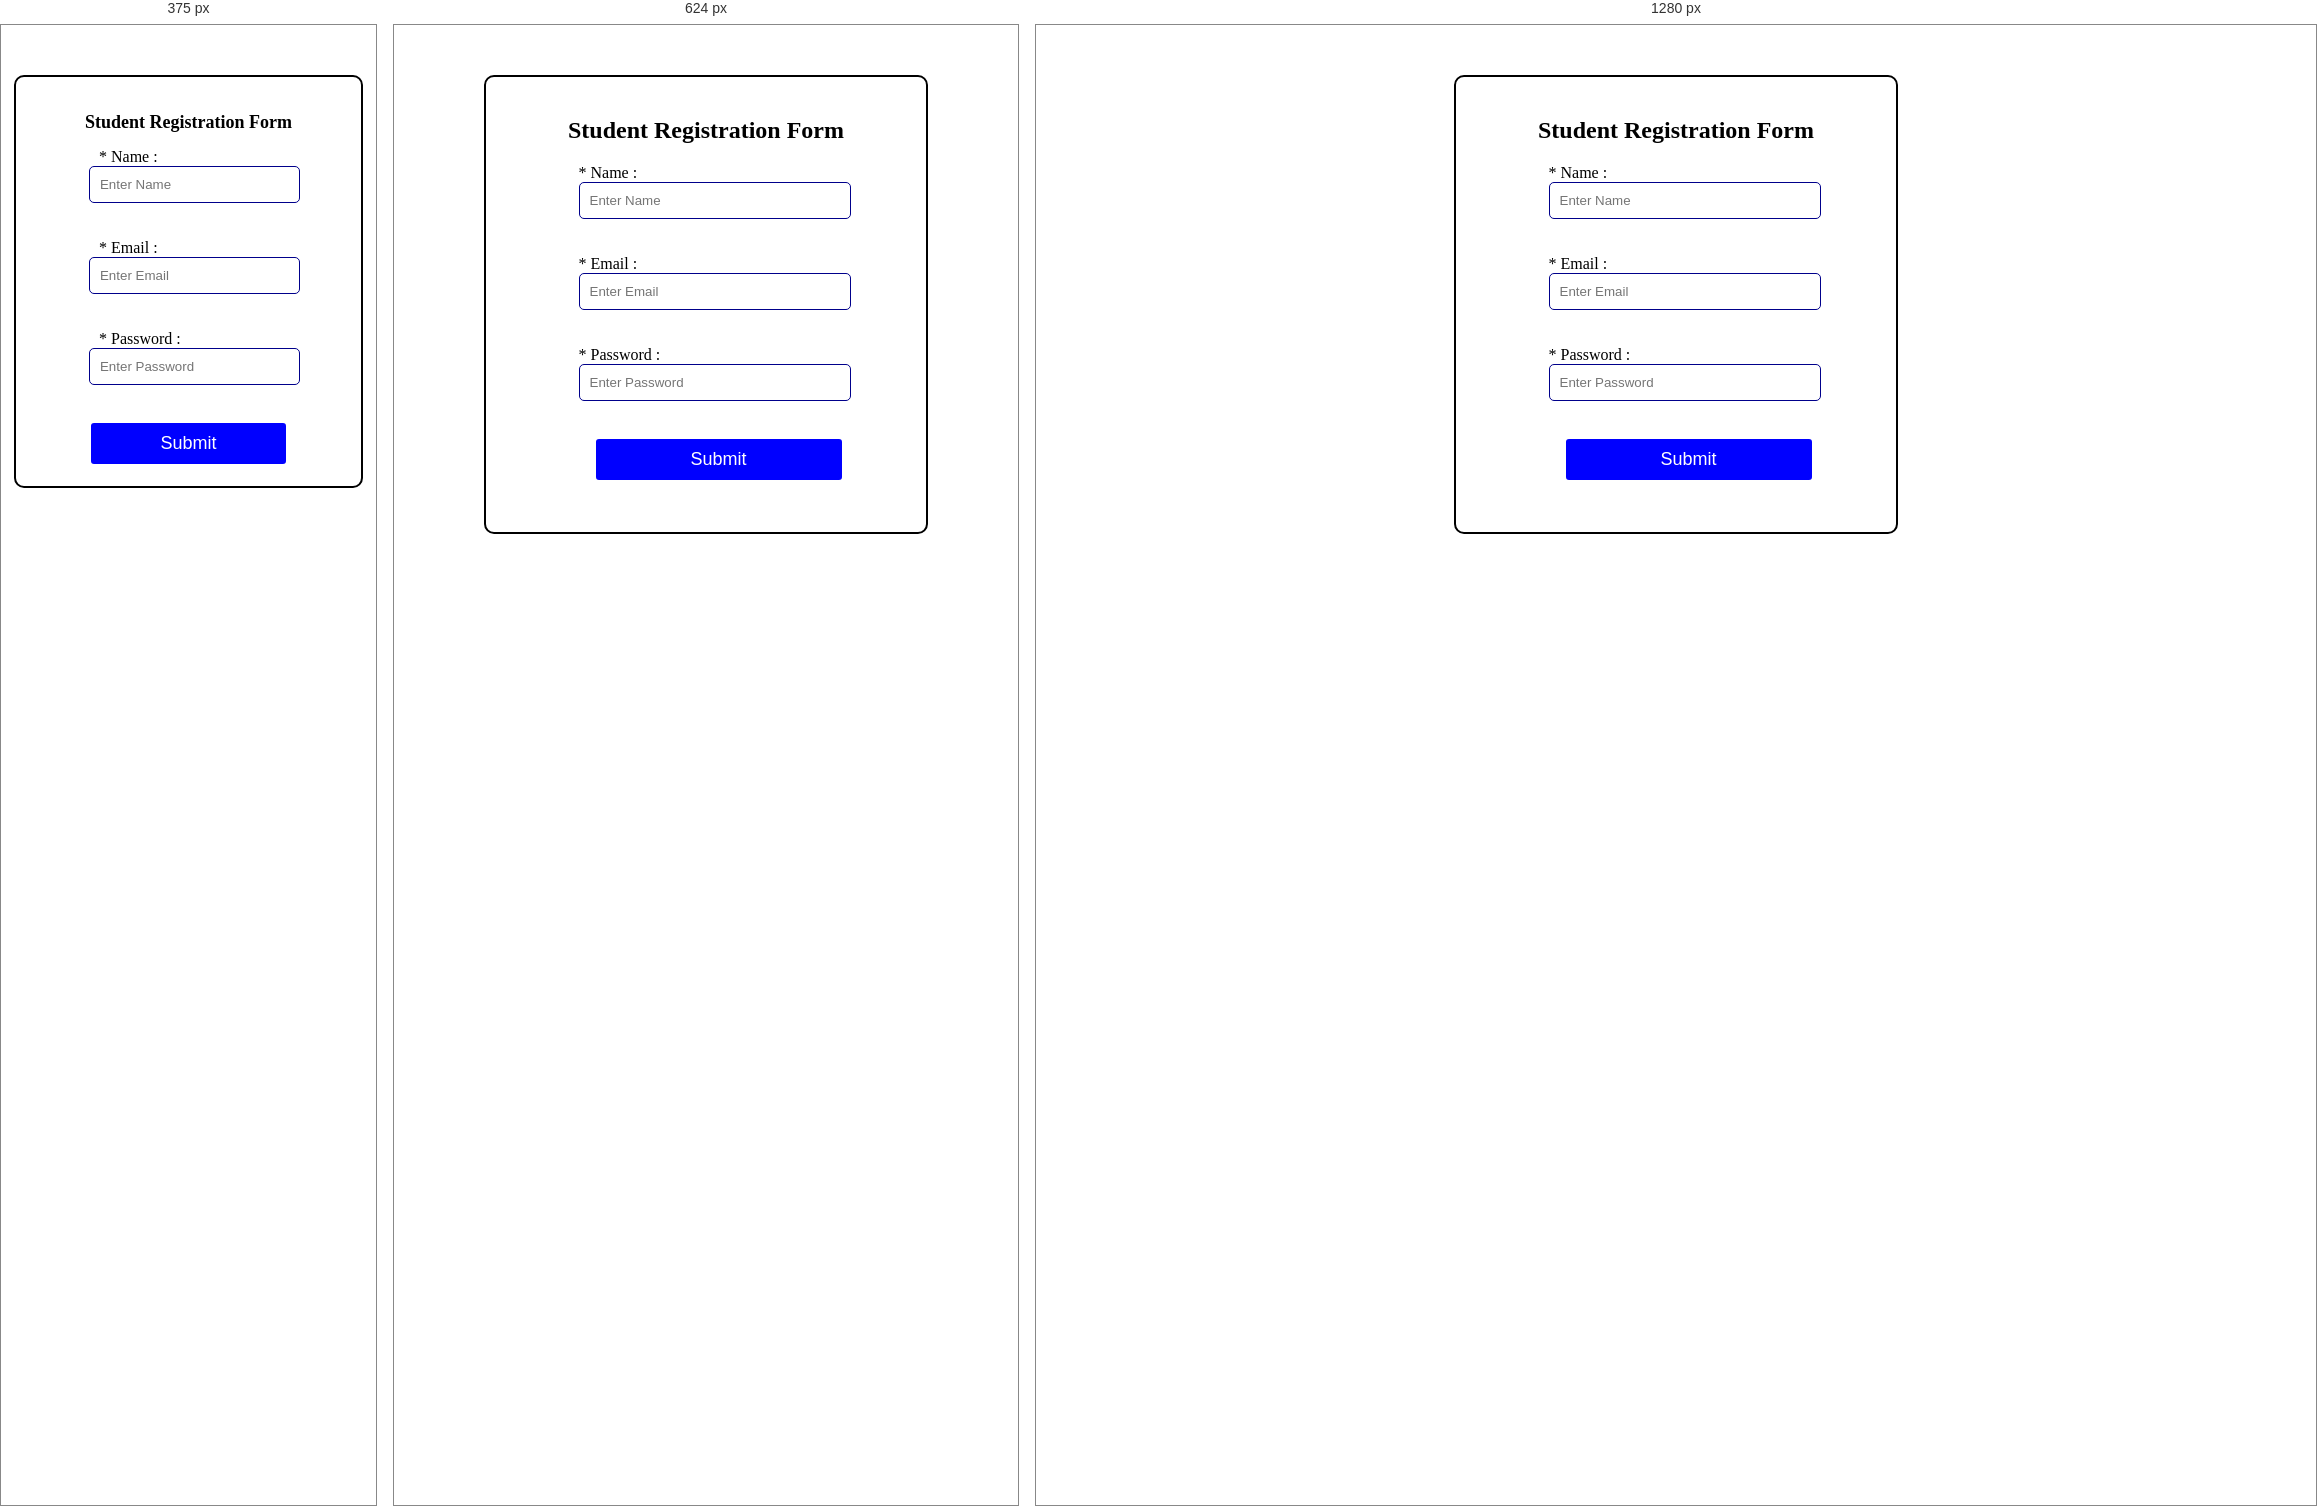
Rendered at 375 px, 624 px and 1280 px, left to right.

<!-- file: index.html -->
<!DOCTYPE html>
<html lang="en">
<head>
    <meta charset="UTF-8">
    <meta name="viewport" content="width=device-width, initial-scale=1.0">
    <title>Registration Form</title>
    <link rel="stylesheet" href="style.css">

    
</head>
<body>
 <div class="div">  
    <h2 class="regform">Student Registration Form</h2>

    <form class="form">
        <label  class="style">* Name : </label> <br>
        <input type="text" id="name" placeholder="Enter Name">  <br>
        <span id="nameerror" class="error"></span>   <br> <br>

        <lable class="style">   * Email :  </lable> <br>
        <input type="text" id="email" placeholder="Enter Email"> <br>
        <span id="emailerror" class="error"></span>  <br> <br>

        <lable class="style">* Password :  </lable> <br>
        <input type="password" id="password" placeholder="Enter Password"> <br>
        <span id="passworderror" class="error"></span>  <br> <br>

        <button id="submitbtn" disabled>Submit</button>
    </form>
  </div>    

    <script src="script.js"></script>
</body>
</html>

/* @media block from style.css */
@media(max-width:768px){
    .div{
        width: 80%;
    }
}

/* @media block from style.css */
@media (max-width:480px){

.div{
    width:85%;
    
}
#name,#email,#password{
    width: 95%;
   margin: auto;
}
#submitbtn{
    width: 100%;
    margin: auto;
}
.regform{
    font-size:18px;
}

.error{
    font-size:12px;
}

}